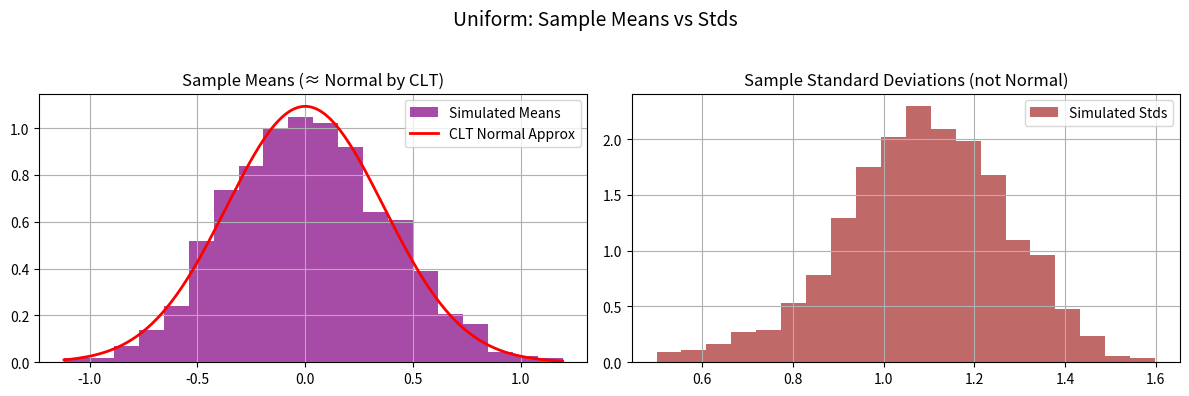
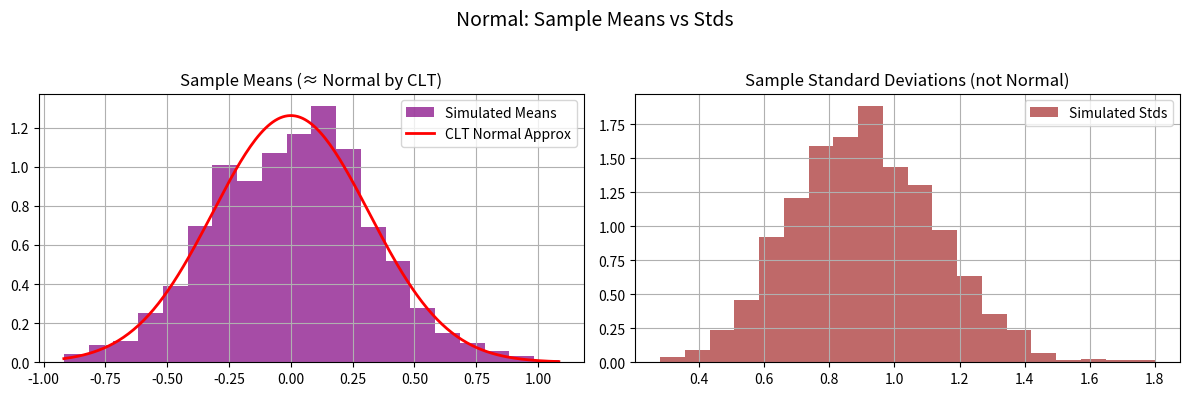
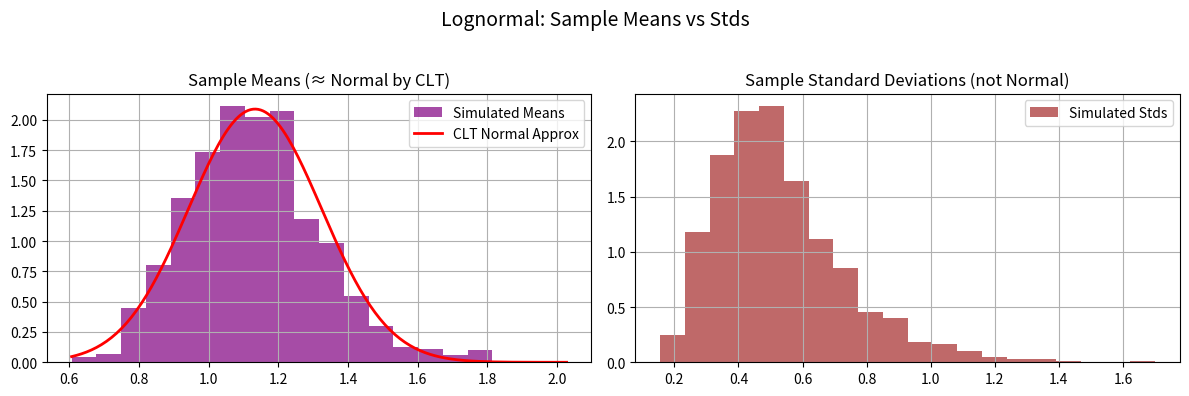
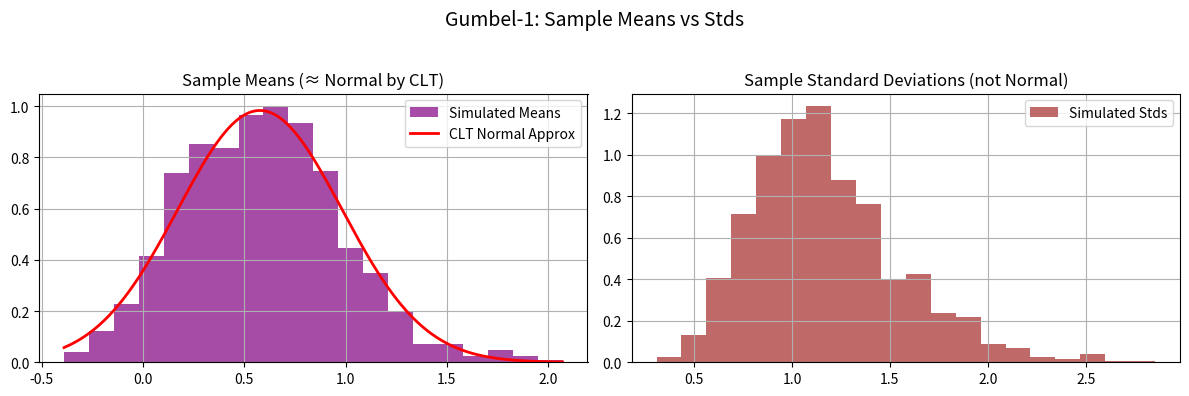

Write the Python code that produced these figures, in order.
import numpy as np
import matplotlib.pyplot as plt
from scipy.stats import uniform, norm, lognorm, gumbel_r

# ================================
# Define distributions with fixed parameters
# ================================
dists = {
    "Uniform": uniform(loc=-2, scale=4),           # uniform between -2 and 2

    # WRITE_YOUR_CODE HERE TO DEFINE OTHER DISTRIBUTIONS WITH FIXED PARAMETERS
    "Normal": norm(loc=0, scale=1),                                      # standard normal
    "Lognormal":lognorm(s=0.5, scale=1),                                 # median = 1 # type: ignore
    "Gumbel-1": gumbel_r(loc=0, scale=1)                                   # Gumbel distribution # type: ignore
    # this code block ends here

}

# ================================
# Task 1: Explore distributions (PDFs)
# ================================
def task1_plot_pdfs(N=1000):
    fig, axes = plt.subplots(2, 2, figsize=(10,8))
    axes = axes.flatten()
    
    for ax, (name, dist) in zip(axes, dists.items()):
        x = np.linspace(dist.ppf(0.001), dist.ppf(0.999), N)

        # WRITE_YOUR_CODE HERE TO DEFINE y AS THE PDF VALUES
        y =  dist.pdf(x)
        # this code block ends here

        ax.plot(x, y, 'r-', lw=2)
        ax.set_title(name)
        ax.grid(True)
    
    plt.tight_layout()

# ================================
# Task 2: Raw sampling (m=1)
# ================================
def task2_histograms(N=1000):
    fig, axes = plt.subplots(2, 2, figsize=(10,8))
    axes = axes.flatten()
    
    for ax, (name, dist) in zip(axes, dists.items()):
        samples = dist.rvs(size=N)
        ax.hist(samples, bins=20, density=True, alpha=0.7, color='skyblue')
        
        # WRITE_YOUR_CODE HERE TO OVERLAY PDF ON EACH HISTOGRAM
        x = np.linspace(dist.ppf(0.001), dist.ppf(0.999), N)
        y = dist.pdf(x)
        ax.plot(x, y, 'r-', lw=2)
        # this code block ends here

        ax.set_title(name)
        ax.grid(True)
    
    plt.tight_layout()

# ================================
# Task 3: Averaging effect (m>1)
# ================================
def task3_averaging(N=1000, m_list=[1, 2, 10, 100]):
    for name, dist in dists.items():

        fig, axes = plt.subplots(2, 2, figsize=(12,8))
        fig.suptitle(f"Averaging effect - {name}")
        
        for ax, m in zip(axes.flat, m_list):
            samples = np.mean(dist.rvs(size=(N,m)), axis=1)

            # WRITE_YOUR_CODE HERE TO FIND SIMULATED MEAN, VAR FROM SAMPLES
            # Simulated mean, var, and std of selected samples
            sim_mean = np.mean(samples)
            sim_var = np.var(samples)

            # WRITE_YOUR_CODE HERE TO FIND SIMULATED MEAN, VAR FROM DISTRIBUTION DEFINITIONS
            # Theoretical sample mean, var, and std
            theo_mu = dist.mean()        
            theo_var = dist.var() / m
            # this code block ends here

            ax.hist(samples, bins=20, density=True, alpha=0.7, color='orange')
            ax.set_title(f"m={m}")
            ax.grid(True)
            
            # WRITE_YOUR_CODE HERE TO ADD TITLE WITH THEORETICAL AND SIMULATED VALUES. WHAT WILL GO IN BRACES {}?
            ax.set_title(f"For m={m}, theoretical mean (CLT) ~ N({theo_mu:.3f}, {theo_var * m:.3f}/{m} = {theo_var:.3f})\n"
            f"simulated: for {N} {name} samples. avg={sim_mean:.3f}, Var={sim_var:.3f}")
            # this code block ends here

            # WRITE_YOUR_CODE HERE TO OVERLAY THEORETICAL CLT RESULT ON EACH HISTOGRAM
            x = np.linspace(dist.ppf(0.001), dist.ppf(0.999), N)
            clt_dist = norm(loc=theo_mu, scale=np.sqrt(theo_var))
            y = clt_dist.pdf(x)
            ax.plot(x, y, 'r-', lw=2)
            # this code block ends here

        plt.tight_layout(rect=[0,0,1,0.95])

# ================================
# Task 4: Variance scaling
# ================================
def task4_variance_scaling(N=1000, m_list=[1,2,10,100]):
    for name, dist in dists.items():
        var_original = dist.var()
        print(f"{name}: Original variance = {var_original:.4f}")
        
        for m in m_list:
            samples = np.mean(dist.rvs(size=(N,m)), axis=1)

            # WRITE_YOUR_CODE HERE TO COMPUTE VARIANCE OF THE SAMPLE MEANS
            var_avg = np.var(samples)
            # this code block ends here

            print(f"  m={m}, Variance of mean = {var_avg:.4f}, Expected = {var_original/m:.4f}")
        print("-"*40)

# ================================
# Task 5: Mean vs. standard deviation
# ================================
def task5_mean_std(N=1000, m=10):
    for name, dist in dists.items():
        # draw N samples, each of size m
        data = dist.rvs(size=(N,m))
        means = np.mean(data, axis=1)
        stds  = np.std(data, axis=1)

        # WRITE_YOUR_CODE HERE TO COMPUTE THEORETICAL MEAN, STD OF SAMPLE MEANS
        # theoretical CLT parameters
        theo_mu  = dist.mean()
        theo_std = dist.std() / np.sqrt(m)
        # this code block ends here

        fig, axes = plt.subplots(1,2, figsize=(12,4))
        fig.suptitle(f"{name}: Sample Means vs Stds", fontsize=14)

        # --- Means (CLT applies) ---
        axes[0].hist(means, bins=20, density=True, color='purple', alpha=0.7, label="Simulated Means")

        # overlay Normal approx from CLT
        x = np.linspace(min(means), max(means), 200)
        axes[0].plot(x, norm.pdf(x, loc=theo_mu, scale=theo_std), 'r-', lw=2, label="CLT Normal Approx")
        axes[0].set_title("Sample Means (≈ Normal by CLT)")
        axes[0].legend()
        axes[0].grid(True)

        # --- Standard deviations (no CLT) ---
        axes[1].hist(stds, bins=20, density=True, color='brown', alpha=0.7, label="Simulated Stds")
        axes[1].set_title("Sample Standard Deviations (not Normal)")
        axes[1].legend()
        axes[1].grid(True)

        plt.tight_layout(rect=[0, 0, 1, 0.95])


# ================================
# Run main if this script is executed
# ================================
if __name__ == "__main__":
    #print("Task 1: Plot PDFs")
    #task1_plot_pdfs()
    
    #print("Task 2: Raw Sampling Histograms")
    #task2_histograms()
    
    #print("Task 3: Averaging Effect")
    #task3_averaging()
    
    #print("Task 4: Variance Scaling")
    #task4_variance_scaling() # type: ignore
    
    print("Task 5: Mean vs Standard Deviation")
    task5_mean_std()

    plt.show() # do not comment this out